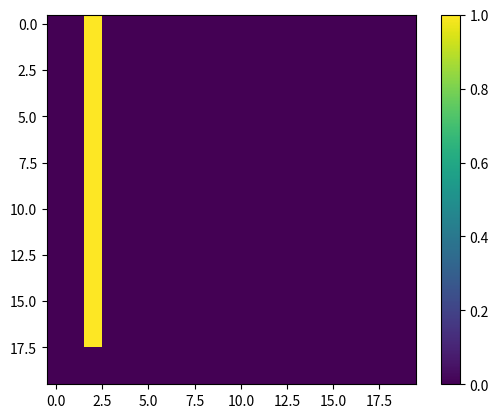

Write the Python code that produced this figure.
import numpy as np
import matplotlib.pyplot as plt
import math
import time
from pprint import pprint

def drawPoint(x, y):
    matriz[x][y] = 1

# line limits

# line examples
x1, y1 = 2, 2
x2, y2 = 2, 20


# ignores direction
'''
x1, x2 = sorted((x1,x2))
y1, y2 = sorted((y1,y2))
'''
# determine max size
size_matrix = max(x1, x2, y1, y2)

# matrix resolution
res = (size_matrix, size_matrix)

# creating the matrix
matriz = np.zeros(res)

dX = x2 - x1
dY = y2 - y1

# if dX or dY is zero, m = 0, else m = dY/dX
m = dY/dX if dX and dY else 0

b = y1 - (m*x1)


# dX > dY
# dY > dX
# dX == dY
# dX == 0 or dY == 0


if abs(dX) > abs(dY):
    xi, xf = sorted((x1, x2))

    while xi < xf:
        yi = int(round(m * xi + b))
        drawPoint(xi, yi)
        xi += 1
else:
    yi, yf = sorted((y1, y2))

    while yi < yf:
        try:
            xi = int(round((yi - b) / m))
        except ZeroDivisionError:
            xi = x1

        drawPoint(xi, yi)
        yi += 1


pprint(matriz)

matriz = matriz.T[::-1]
plt.imshow(matriz)
plt.colorbar()
plt.show()
